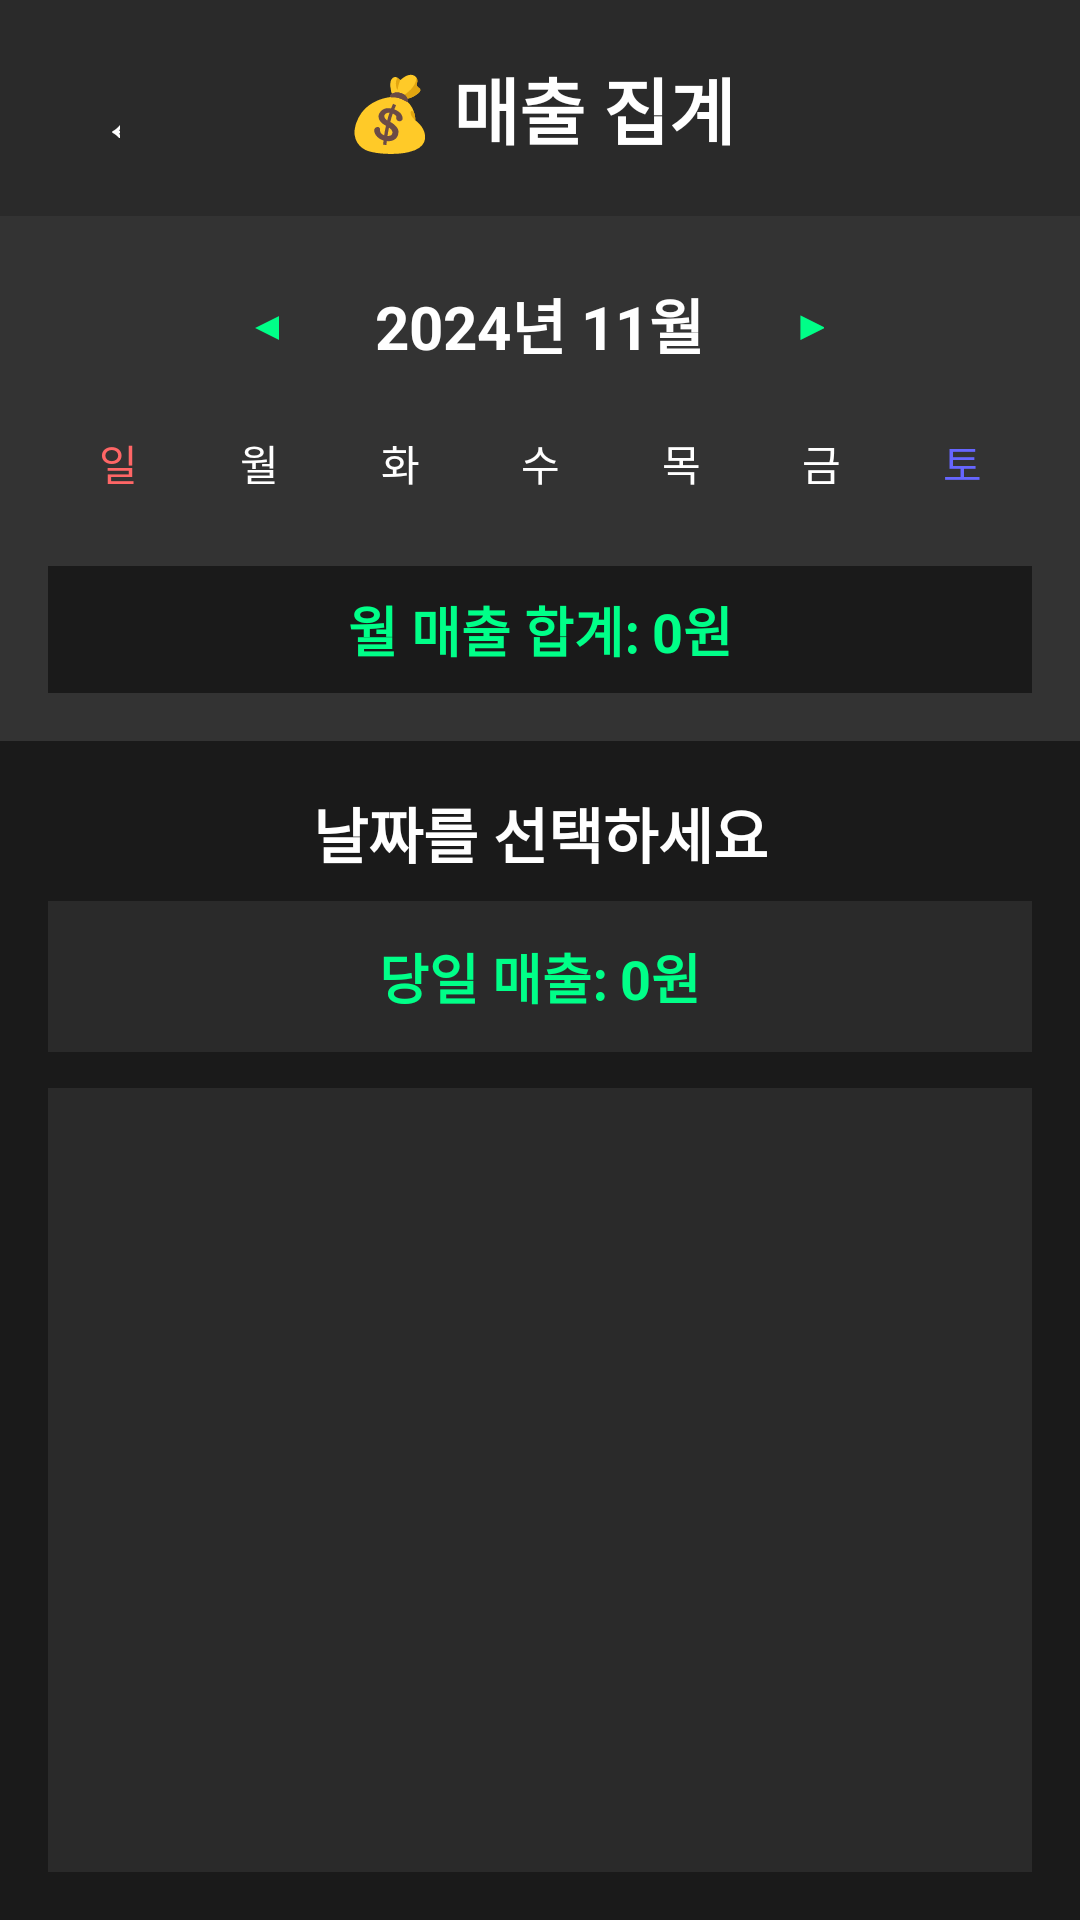

Layout XML and referenced resources for this Android screen:
<!-- AndroidManifest.xml: application theme Theme.BankVoiceAlert -->
<!-- res/layout/activity_sales_summary.xml -->
<?xml version="1.0" encoding="utf-8"?>
<RelativeLayout xmlns:android="http://schemas.android.com/apk/res/android"
    xmlns:app="http://schemas.android.com/apk/res-auto"
    android:layout_width="match_parent"
    android:layout_height="match_parent"
    android:background="#1a1a1a">

    
    <LinearLayout
        android:id="@+id/header"
        android:layout_width="match_parent"
        android:layout_height="wrap_content"
        android:orientation="horizontal"
        android:background="#2a2a2a"
        android:padding="16dp"
        android:gravity="center_vertical">

        <Button
            android:id="@+id/backButton"
            android:layout_width="40dp"
            android:layout_height="40dp"
            android:text="←"
            android:textSize="20sp"
            android:background="?attr/selectableItemBackgroundBorderless"
            android:textColor="#ffffff"/>

        <TextView
            android:layout_width="0dp"
            android:layout_height="wrap_content"
            android:layout_weight="1"
            android:text="💰 매출 집계"
            android:textColor="#ffffff"
            android:textSize="24sp"
            android:textStyle="bold"
            android:gravity="center"/>

        <View
            android:layout_width="40dp"
            android:layout_height="40dp"/>

    </LinearLayout>

    
    <LinearLayout
        android:id="@+id/calendarContainer"
        android:layout_width="match_parent"
        android:layout_height="wrap_content"
        android:layout_below="@id/header"
        android:orientation="vertical"
        android:padding="16dp"
        android:background="#333333">

        
        <LinearLayout
            android:layout_width="match_parent"
            android:layout_height="wrap_content"
            android:orientation="horizontal"
            android:gravity="center"
            android:layout_marginBottom="16dp">

            <Button
                android:id="@+id/prevMonthButton"
                android:layout_width="40dp"
                android:layout_height="40dp"
                android:text="◀"
                android:textColor="#00ff88"
                android:background="?attr/selectableItemBackgroundBorderless"/>

            <TextView
                android:id="@+id/monthYearText"
                android:layout_width="wrap_content"
                android:layout_height="wrap_content"
                android:text="2024년 11월"
                android:textColor="#ffffff"
                android:textSize="20sp"
                android:textStyle="bold"
                android:layout_marginHorizontal="16dp"/>

            <Button
                android:id="@+id/nextMonthButton"
                android:layout_width="40dp"
                android:layout_height="40dp"
                android:text="▶"
                android:textColor="#00ff88"
                android:background="?attr/selectableItemBackgroundBorderless"/>

        </LinearLayout>

        
        <GridLayout
            android:id="@+id/weekDaysGrid"
            android:layout_width="match_parent"
            android:layout_height="wrap_content"
            android:columnCount="7"
            android:rowCount="1">

            <TextView
                android:layout_width="0dp"
                android:layout_height="wrap_content"
                android:layout_columnWeight="1"
                android:text="일"
                android:textColor="#ff6666"
                android:textSize="14sp"
                android:gravity="center"/>

            <TextView
                android:layout_width="0dp"
                android:layout_height="wrap_content"
                android:layout_columnWeight="1"
                android:text="월"
                android:textColor="#ffffff"
                android:textSize="14sp"
                android:gravity="center"/>

            <TextView
                android:layout_width="0dp"
                android:layout_height="wrap_content"
                android:layout_columnWeight="1"
                android:text="화"
                android:textColor="#ffffff"
                android:textSize="14sp"
                android:gravity="center"/>

            <TextView
                android:layout_width="0dp"
                android:layout_height="wrap_content"
                android:layout_columnWeight="1"
                android:text="수"
                android:textColor="#ffffff"
                android:textSize="14sp"
                android:gravity="center"/>

            <TextView
                android:layout_width="0dp"
                android:layout_height="wrap_content"
                android:layout_columnWeight="1"
                android:text="목"
                android:textColor="#ffffff"
                android:textSize="14sp"
                android:gravity="center"/>

            <TextView
                android:layout_width="0dp"
                android:layout_height="wrap_content"
                android:layout_columnWeight="1"
                android:text="금"
                android:textColor="#ffffff"
                android:textSize="14sp"
                android:gravity="center"/>

            <TextView
                android:layout_width="0dp"
                android:layout_height="wrap_content"
                android:layout_columnWeight="1"
                android:text="토"
                android:textColor="#6666ff"
                android:textSize="14sp"
                android:gravity="center"/>

        </GridLayout>

        
        <GridLayout
            android:id="@+id/calendarGrid"
            android:layout_width="match_parent"
            android:layout_height="wrap_content"
            android:columnCount="7"
            android:layout_marginTop="8dp">
            
        </GridLayout>

        
        <TextView
            android:id="@+id/monthlyTotalText"
            android:layout_width="match_parent"
            android:layout_height="wrap_content"
            android:text="월 매출 합계: 0원"
            android:textColor="#00ff88"
            android:textSize="18sp"
            android:textStyle="bold"
            android:gravity="center"
            android:layout_marginTop="16dp"
            android:padding="8dp"
            android:background="#1a1a1a"/>

    </LinearLayout>

    
    <LinearLayout
        android:layout_width="match_parent"
        android:layout_height="match_parent"
        android:layout_below="@id/calendarContainer"
        android:orientation="vertical"
        android:padding="16dp">

        
        <TextView
            android:id="@+id/selectedDateText"
            android:layout_width="match_parent"
            android:layout_height="wrap_content"
            android:text="날짜를 선택하세요"
            android:textColor="#ffffff"
            android:textSize="20sp"
            android:textStyle="bold"
            android:gravity="center"
            android:layout_marginBottom="8dp"/>

        
        <TextView
            android:id="@+id/dailyTotalText"
            android:layout_width="match_parent"
            android:layout_height="wrap_content"
            android:text="당일 매출: 0원"
            android:textColor="#00ff88"
            android:textSize="18sp"
            android:textStyle="bold"
            android:gravity="center"
            android:padding="12dp"
            android:background="#2a2a2a"
            android:layout_marginBottom="12dp"/>

        
        <ScrollView
            android:layout_width="match_parent"
            android:layout_height="0dp"
            android:layout_weight="1"
            android:background="#2a2a2a"
            android:padding="8dp">

            <LinearLayout
                android:id="@+id/depositListContainer"
                android:layout_width="match_parent"
                android:layout_height="wrap_content"
                android:orientation="vertical">

                <TextView
                    android:id="@+id/noDataText"
                    android:layout_width="match_parent"
                    android:layout_height="wrap_content"
                    android:text="입금 내역이 없습니다"
                    android:textColor="#888888"
                    android:textSize="16sp"
                    android:gravity="center"
                    android:padding="20dp"
                    android:visibility="gone"/>

                

            </LinearLayout>

        </ScrollView>

    </LinearLayout>

</RelativeLayout>
<!-- resources referenced by this layout -->
<resources>
  <style name="Theme.BankVoiceAlert" parent="Theme.MaterialComponents.DayNight.NoActionBar">
          
          <item name="colorPrimary">#00ff88</item>
          <item name="colorPrimaryVariant">#00cc66</item>
          <item name="colorOnPrimary">@color/black</item>
          
          <item name="colorSecondary">#00ff88</item>
          <item name="colorSecondaryVariant">#00cc66</item>
          <item name="colorOnSecondary">@color/black</item>
          
          <item name="android:statusBarColor">?attr/colorPrimaryVariant</item>
          
          <item name="android:windowBackground">#1a1a1a</item>
      </style>
  <color name="black">#FF000000</color>
</resources>
